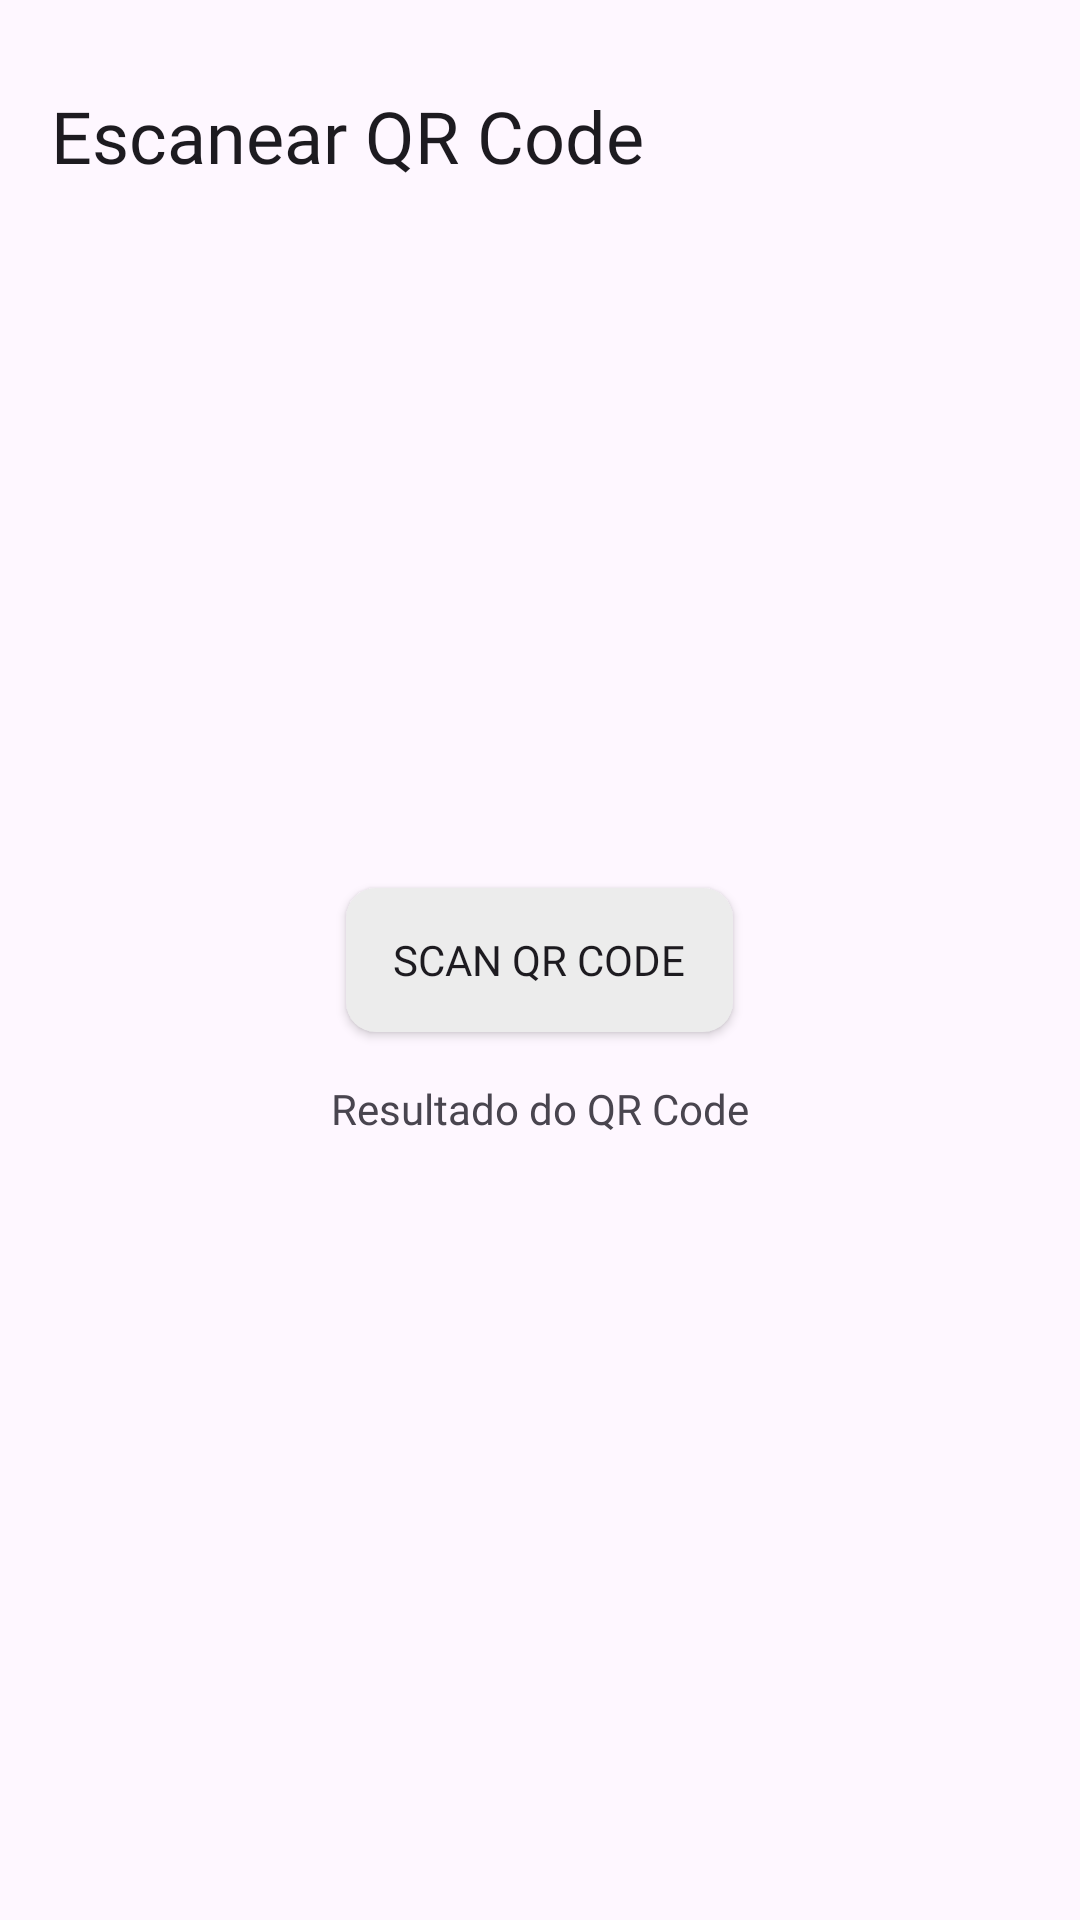

Write the Android layout XML for this screen, with the resource values it uses.
<!-- AndroidManifest.xml: application theme Theme.Plataformasmoveis -->
<!-- res/layout/activity_qrcode_detalhado.xml -->
<?xml version="1.0" encoding="utf-8"?>
<RelativeLayout xmlns:android="http://schemas.android.com/apk/res/android"
    xmlns:app="http://schemas.android.com/apk/res-auto"
    xmlns:tools="http://schemas.android.com/tools"
    android:layout_width="match_parent"
    android:layout_height="match_parent"
    tools:context=".QRCodeDetalhado">

    <TextView
        android:id="@+id/TituloObras"
        style="@style/Widget.AppCompat.TextView"
        android:layout_width="250dp"
        android:layout_height="wrap_content"
        android:layout_alignParentStart="true"
        android:layout_alignParentTop="true"
        android:layout_alignParentEnd="true"
        android:layout_marginStart="17dp"
        android:layout_marginTop="29dp"
        android:layout_marginEnd="144dp"
        android:fontFamily="@font/rubik_bold"
        android:text="Escanear QR Code"
        android:textAppearance="@style/TextAppearance.AppCompat.Large"
        android:textSize="24sp"
        app:layout_constraintBottom_toTopOf="@+id/frameLayout"
        app:layout_constraintEnd_toEndOf="parent"
        app:layout_constraintHorizontal_bias="0.094"
        app:layout_constraintStart_toStartOf="parent"
        app:layout_constraintTop_toTopOf="parent" />

    <androidx.appcompat.widget.AppCompatButton
        android:id="@+id/btn_scan"
        android:layout_width="129dp"
        android:layout_height="wrap_content"
        android:layout_centerInParent="true"
        android:background="@drawable/background_button"
        android:fontFamily="@font/rubik"
        android:text="Scan QR Code" />

    <TextView
        android:id="@+id/tv_resultado"
        android:layout_width="wrap_content"
        android:layout_height="wrap_content"
        android:fontFamily="@font/rubik"
        android:layout_below="@id/btn_scan"
        android:layout_centerHorizontal="true"
        android:layout_marginTop="16dp"
        android:text="Resultado do QR Code"/>
</RelativeLayout>
<!-- resources referenced by this layout -->
<resources>
  <!-- drawable background_button (drawable) -->
  <?xml version="1.0" encoding="utf-8"?>
  <shape xmlns:android="http://schemas.android.com/apk/res/android"
      android:shape="rectangle">
      <corners android:radius="10dp"/>
      <solid android:color="@color/cinza"/>
  </shape>
  <style name="Theme.Plataformasmoveis" parent="Base.Theme.Plataformasmoveis" />
  <color name="cinza">#ECECEC</color>
  <style name="Base.Theme.Plataformasmoveis" parent="Theme.Material3.DayNight.NoActionBar">
          
          
      </style>
</resources>
